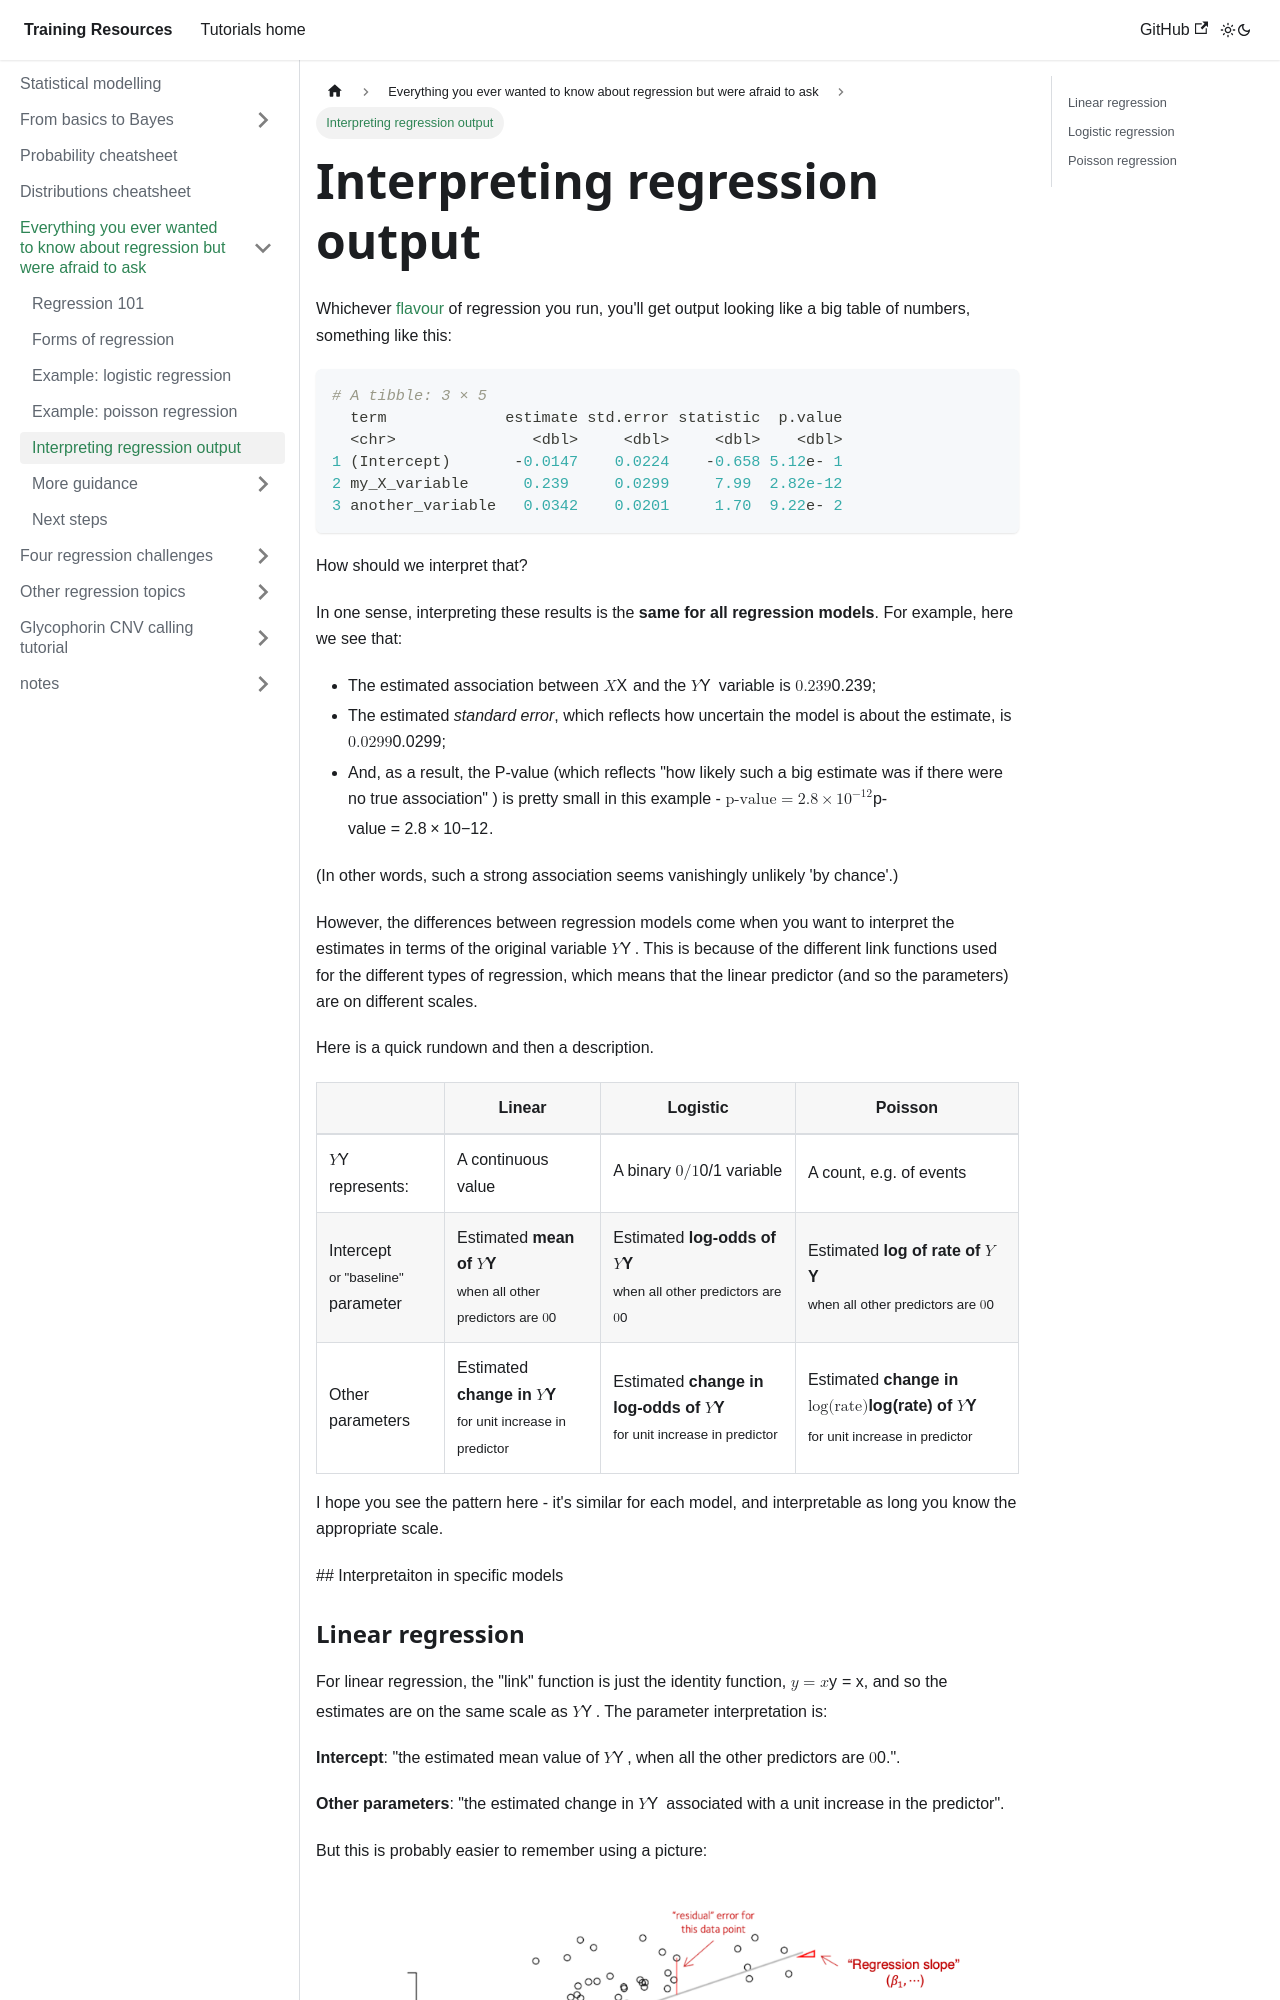

repository: chg-training/chg-training-resources · page: statistical_modelling/regression_101/interpreting_regression/index.html · generator: docusaurus

---
sidebar_position: 3.2
---

# Interpreting regression output

Whichever [flavour](./forms_of_regression.md) of regression you run, you'll get output looking like a big table of
numbers, something like this:

```r
# A tibble: 3 × 5
  term             estimate std.error statistic  p.value
  <chr>               <dbl>     <dbl>     <dbl>    <dbl>
1 (Intercept)       -0.0147    0.0224    -0.658 5.12e- 1
2 my_X_variable      0.239     0.0299     7.99  2.82e-12
3 another_variable   0.0342    0.0201     1.70  9.22e- 2
```

How should we interpret that?

In one sense, interpreting these results is the **same for all regression models**.  For example, here we see that:

* The estimated association between $X$ and the $Y$ variable is $0.239$;
* The estimated *standard error*, which reflects how uncertain the model is about the estimate, is $0.0299$;
* And, as a result, the P-value (which reflects "how likely such a big estimate was if there were no true association" )
  is pretty small in this example - $\text{p-value} = 2.8\times 10^{-12}$.

(In other words, such a strong association seems vanishingly unlikely 'by chance'.)

However, the differences between regression models come when you want to interpret the estimates in terms of the
original variable $Y$.  This is because of the different link functions used for the different types of regression,
which means that the linear predictor (and so the parameters) are on different scales.

Here is a quick rundown and then a description.
